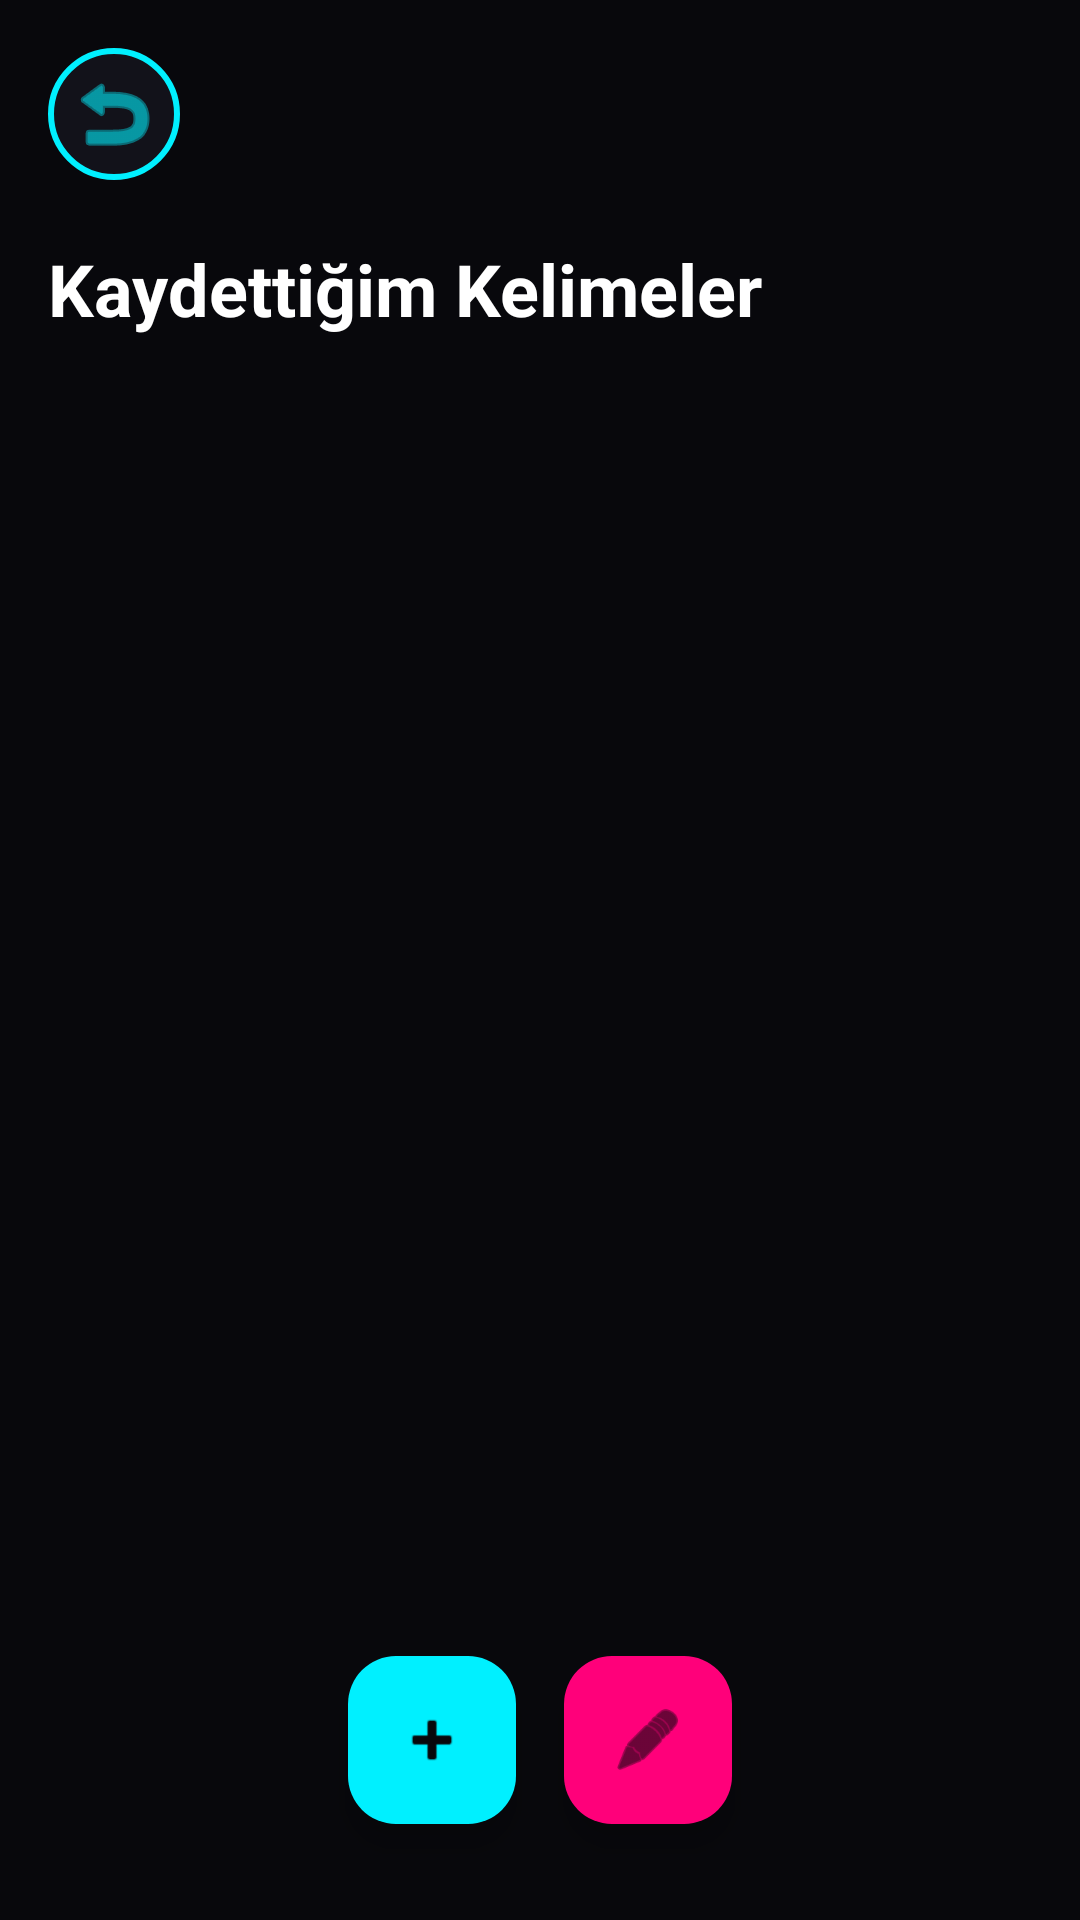

Here is an Android app screen rendered from its layout file. Give the layout XML and the strings, colors and styles it references.
<!-- AndroidManifest.xml: application theme Theme._6Times -->
<!-- res/layout/activity_word.xml -->
<?xml version="1.0" encoding="utf-8"?>
<androidx.constraintlayout.widget.ConstraintLayout xmlns:android="http://schemas.android.com/apk/res/android"
    xmlns:app="http://schemas.android.com/apk/res-auto"
    xmlns:tools="http://schemas.android.com/tools"
    android:id="@+id/main"
    android:layout_width="match_parent"
    android:layout_height="match_parent"
    android:background="#08080C"
    android:padding="16dp">

    
    <ImageButton
        android:id="@+id/WordBackButton"
        android:layout_width="44dp"
        android:layout_height="44dp"
        android:background="@drawable/bg_neon_back"
        android:src="@android:drawable/ic_menu_revert"
        app:layout_constraintStart_toStartOf="parent"
        app:layout_constraintTop_toTopOf="parent"
        app:tint="#00F0FF"
        android:contentDescription="Geri Dön" />

    
    <TextView
        android:id="@+id/tvTitle"
        android:layout_width="wrap_content"
        android:layout_height="wrap_content"
        android:layout_marginTop="20dp"
        android:text="Kaydettiğim Kelimeler"
        android:textColor="#FFFFFF"
        android:textSize="24sp"
        android:textStyle="bold"
        app:layout_constraintStart_toStartOf="parent"
        app:layout_constraintTop_toBottomOf="@id/WordBackButton" />

    
    <androidx.recyclerview.widget.RecyclerView
        android:id="@+id/rvWords"
        android:layout_width="0dp"
        android:layout_height="0dp"
        android:layout_marginTop="16dp"
        android:layout_marginBottom="16dp"
        app:layout_constraintBottom_toTopOf="@id/fabAddWord"
        app:layout_constraintEnd_toEndOf="parent"
        app:layout_constraintStart_toStartOf="parent"
        app:layout_constraintTop_toBottomOf="@id/tvTitle"
        tools:listitem="@layout/item_word" />

    
    <com.google.android.material.floatingactionbutton.FloatingActionButton
        android:id="@+id/fabAddWord"
        android:layout_width="wrap_content"
        android:layout_height="wrap_content"
        android:layout_marginBottom="16dp"
        android:contentDescription="Kelime Ekle"
        android:src="@android:drawable/ic_input_add"
        app:backgroundTint="#00F0FF"
        app:tint="#08080C"
        app:rippleColor="#22FFFFFF"
        app:layout_constraintBottom_toBottomOf="parent"
        app:layout_constraintEnd_toStartOf="@+id/fabEditWord"
        app:layout_constraintHorizontal_chainStyle="packed"
        app:layout_constraintStart_toStartOf="parent" />

    <com.google.android.material.floatingactionbutton.FloatingActionButton
        android:id="@+id/fabEditWord"
        android:layout_width="wrap_content"
        android:layout_height="wrap_content"
        android:layout_marginBottom="16dp"
        android:layout_marginStart="16dp"
        android:contentDescription="Kelime Düzenle"
        android:src="@android:drawable/ic_menu_edit"
        app:backgroundTint="#FF007A"
        app:tint="#08080C"
        app:rippleColor="#22FFFFFF"
        app:fabSize="mini"
        app:layout_constraintBottom_toBottomOf="parent"
        app:layout_constraintEnd_toEndOf="parent"
        app:layout_constraintStart_toEndOf="@+id/fabAddWord" />

</androidx.constraintlayout.widget.ConstraintLayout>
<!-- res/layout/item_word.xml (included above) -->
<?xml version="1.0" encoding="utf-8"?>
<androidx.cardview.widget.CardView
    xmlns:android="http://schemas.android.com/apk/res/android"
    xmlns:app="http://schemas.android.com/apk/res-auto"
    android:layout_width="match_parent"
    android:layout_height="wrap_content"
    android:layout_marginVertical="8dp"
    android:layout_marginHorizontal="4dp"
    app:cardCornerRadius="12dp"
    app:cardElevation="0dp">

    <LinearLayout
        android:layout_width="match_parent"
        android:layout_height="wrap_content"
        android:background="#1A1A24"
        android:orientation="vertical"
        android:padding="16dp">

        
        <RelativeLayout
            android:layout_width="match_parent"
            android:layout_height="wrap_content">

            <TextView
                android:id="@+id/tvWordText"
                android:layout_width="wrap_content"
                android:layout_height="wrap_content"
                android:layout_alignParentStart="true"
                android:layout_centerVertical="true"
                android:layout_toStartOf="@id/tvWordPercent"
                android:text="Kelime"
                android:textColor="#FFFFFF"
                android:textSize="18sp"
                android:textStyle="bold" />

            <TextView
                android:id="@+id/tvWordPercent"
                android:layout_width="wrap_content"
                android:layout_height="wrap_content"
                android:layout_toStartOf="@id/btnDeleteRow"
                android:layout_centerVertical="true"
                android:layout_marginEnd="12dp"
                android:text="%0"
                android:textColor="#FF007A"
                android:textSize="16sp"
                android:textStyle="bold" />

            <ImageButton
                android:id="@+id/btnDeleteRow"
                android:layout_width="32dp"
                android:layout_height="32dp"
                android:layout_alignParentEnd="true"
                android:layout_centerVertical="true"
                android:background="?attr/selectableItemBackgroundBorderless"
                android:src="@android:drawable/ic_menu_delete"
                app:tint="#FF007A"
                android:contentDescription="Kelimeyi Sil" />
        </RelativeLayout>

        
        <ProgressBar
            android:id="@+id/pbWordProgress"
            style="?android:attr/progressBarStyleHorizontal"
            android:layout_width="match_parent"
            android:layout_height="8dp"
            android:layout_marginTop="12dp"
            android:backgroundTint="#08080C"
            android:progressTint="#00F0FF"
            android:progressDrawable="@drawable/custom_progress_bar" />

    </LinearLayout>
</androidx.cardview.widget.CardView>
<!-- resources referenced by this layout -->
<resources>
  <!-- drawable bg_neon_back (drawable) -->
  <?xml version="1.0" encoding="utf-8"?>
  <shape xmlns:android="http://schemas.android.com/apk/res/android">
      
      <solid android:color="#12121A" />
      
      <stroke
          android:width="2dp"
          android:color="#00F0FF" />
      
      <corners android:radius="100dp" />
  </shape>
  <!-- drawable custom_progress_bar (drawable) -->
  <?xml version="1.0" encoding="utf-8"?>
  <layer-list xmlns:android="http://schemas.android.com/apk/res/android">
      
      <item android:id="@android:id/background">
          <shape>
              <corners android:radius="10dp" />
              <solid android:color="#333333" />
          </shape>
      </item>
      
      <item android:id="@android:id/progress">
          <clip>
              <shape>
                  <corners android:radius="10dp" />
                  <solid android:color="#6750a4" /> 
              </shape>
          </clip>
      </item>
  </layer-list>
  <style name="Theme._6Times" parent="Base.Theme._6Times" />
  <style name="Base.Theme._6Times" parent="Theme.Material3.DayNight.NoActionBar">
          
          <item name="colorPrimary">#00F0FF</item> 
          <item name="colorSecondary">#FF007A</item> 
          <item name="android:windowBackground">#08080C</item> 
  
          
          <item name="android:statusBarColor">#08080C</item> 
          <item name="android:windowLightStatusBar">false</item> 
      </style>
</resources>
